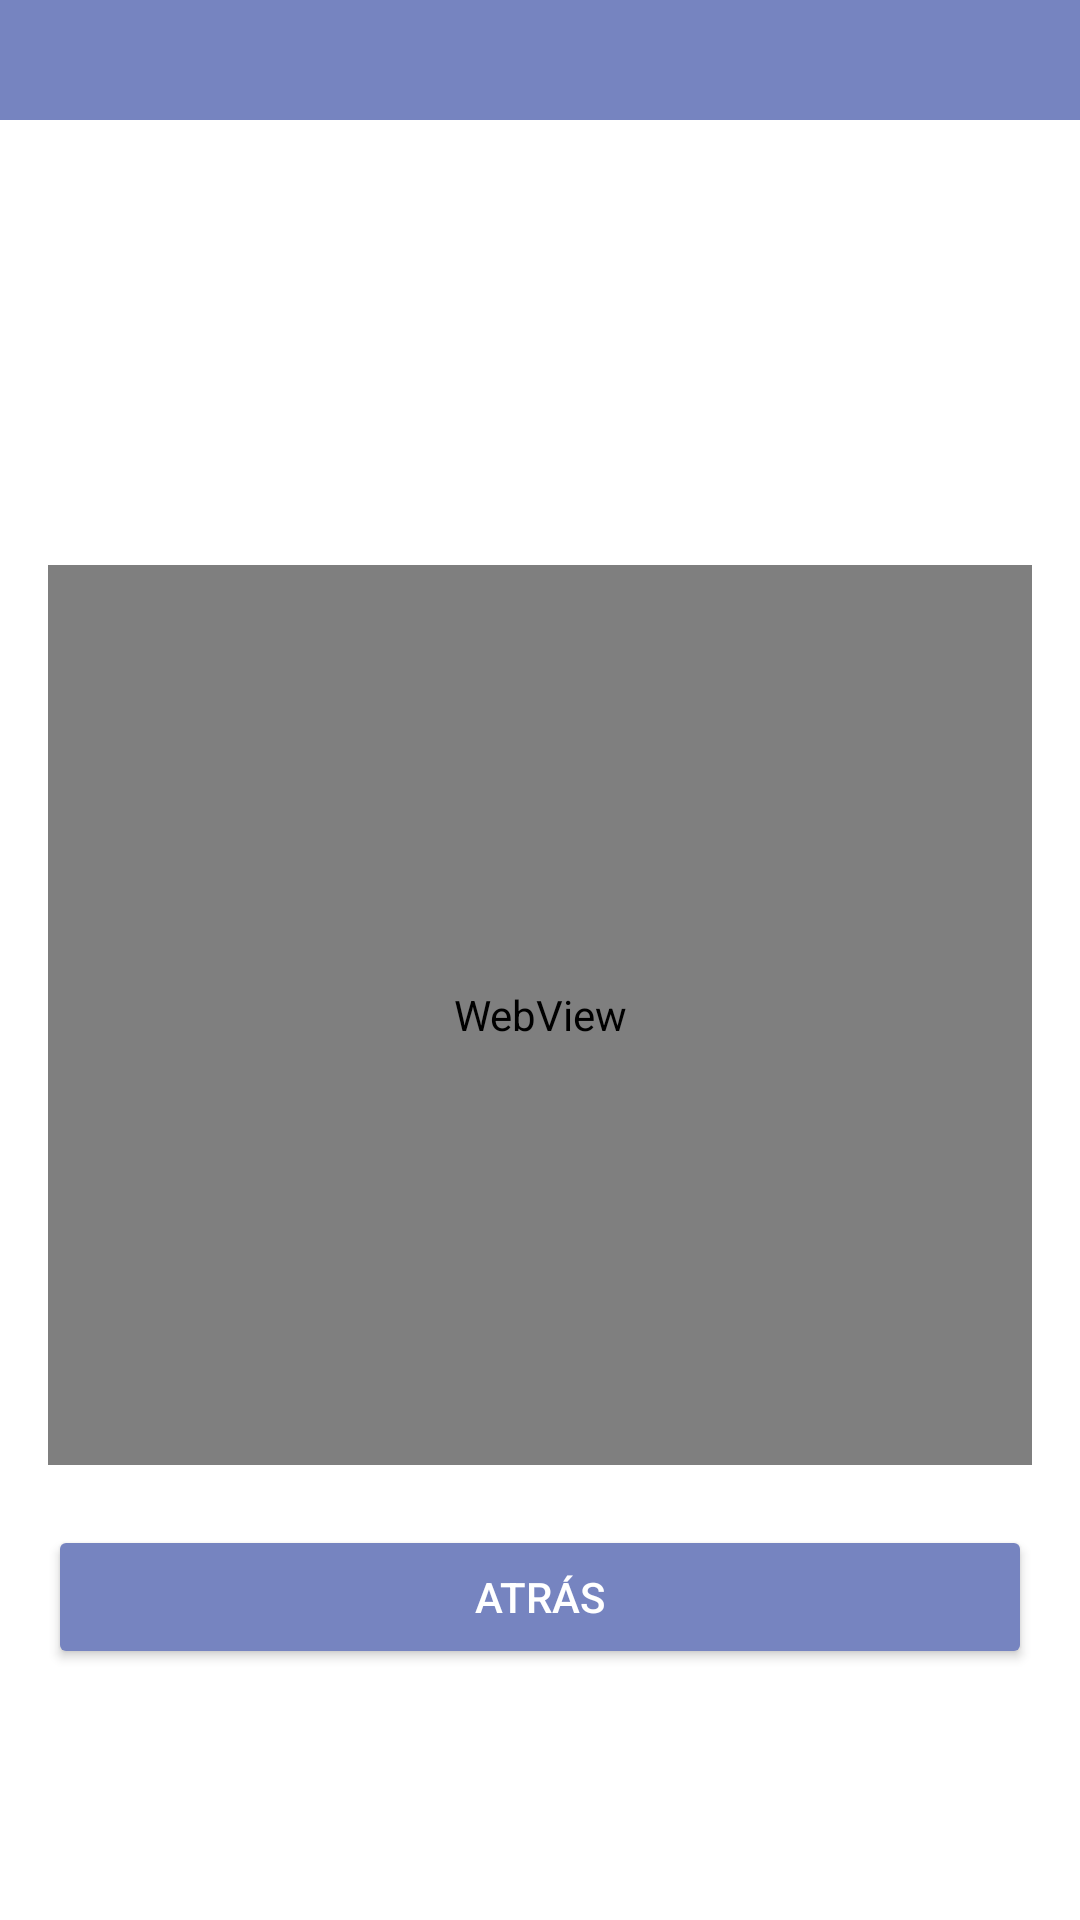

Android layout source for this screen:
<!-- AndroidManifest.xml: application theme Base.AppTheme -->
<!-- res/layout/activity_video_player.xml -->
<?xml version="1.0" encoding="utf-8"?>
<RelativeLayout xmlns:android="http://schemas.android.com/apk/res/android"
    xmlns:tools="http://schemas.android.com/tools"
    android:layout_width="match_parent"
    android:layout_height="match_parent"
    android:background="@color/white">

    
    <Toolbar
        android:id="@+id/toolbar"
        android:layout_width="match_parent"
        android:layout_height="40dp"
        android:background="#7684c0"
        android:titleTextColor="@android:color/white"/>

    
    <LinearLayout
        android:id="@+id/main"
        android:layout_width="match_parent"
        android:layout_height="match_parent"
        android:orientation="vertical"
        android:padding="16dp">

        
        <ImageView
            android:id="@+id/imagenSubcategory"
            android:layout_width="100dp"
            android:layout_height="100dp"
            android:layout_gravity="center_horizontal"
            android:layout_marginTop="20dp"
            android:src="@drawable/ic_launcher_foreground"/>

        
        <TextView
            android:id="@+id/comidaId"
            android:layout_width="match_parent"
            android:layout_height="wrap_content"
            android:gravity="center"
            android:textSize="24sp"
            android:textStyle="bold"/>

        
        <WebView
            android:id="@+id/webView"
            android:layout_width="match_parent"
            android:layout_height="300dp"
            android:layout_marginTop="20dp"/>

        
        <Button
            android:id="@+id/backButton"
            android:layout_width="match_parent"
            android:layout_height="wrap_content"
            android:layout_marginTop="20dp"
            android:text="Atrás"
            android:backgroundTint="#7684c0"
            android:textColor="@android:color/white"/>
    </LinearLayout>
</RelativeLayout>
<!-- resources referenced by this layout -->
<resources>
  <color name="white">#FFFFFF</color>
  <style name="Base.AppTheme" parent="Theme.AppCompat.Light.NoActionBar">
          <item name="android:windowBackground">@color/white</item>
          <item name="android:colorBackground">@color/white</item>
      </style>
</resources>
